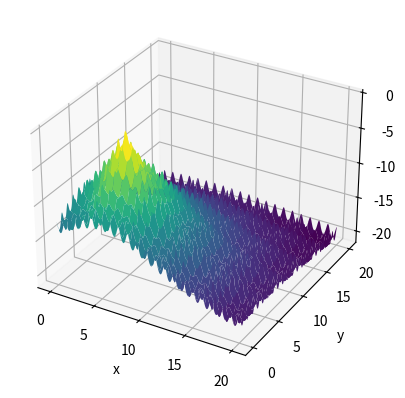
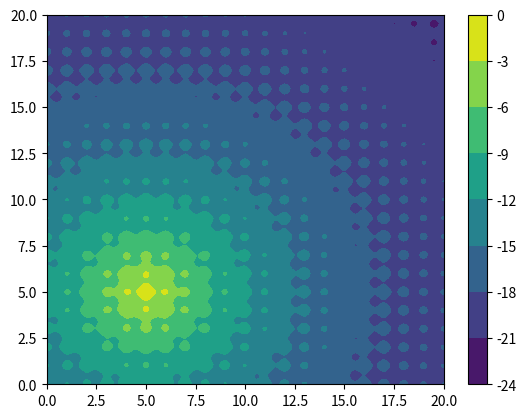

These figures' Python source, in order:
import numpy as np
from mpl_toolkits import mplot3d
import matplotlib.pyplot as plt


def ackley(x, y):
    return -(-20 * np.exp(-0.2 * np.sqrt(0.5 * (x ** 2 + y ** 2))) - np.exp(
        0.5 * (np.cos(2 * np.pi * x) + np.cos(2 * np.pi * y))) + np.e + 20)


def himmelblau(x, y):
    return -(x ** 2 + y - 11) ** 2 - (x + y ** 2 - 7) ** 2


def g(x, y):
    return ackley(x - 5, y - 5)


start, end, precission = 0, 20, 500
x = np.linspace(start, end, precission)
y = np.linspace(start, end, precission)
X, Y = np.meshgrid(x, y)
Z = g(X, Y)

plt.figure()
ax = plt.axes(projection='3d')
ax.plot_surface(X, Y, Z, rstride=20, cstride=20, cmap='viridis', edgecolor='none', shade=True)

ax.set_xlabel('x')
ax.set_ylabel('y')
ax.set_zlabel('z')

plt.show()
# ---

plt.figure()
cp = plt.contourf(X, Y, Z)
plt.colorbar(cp)

plt.show()
